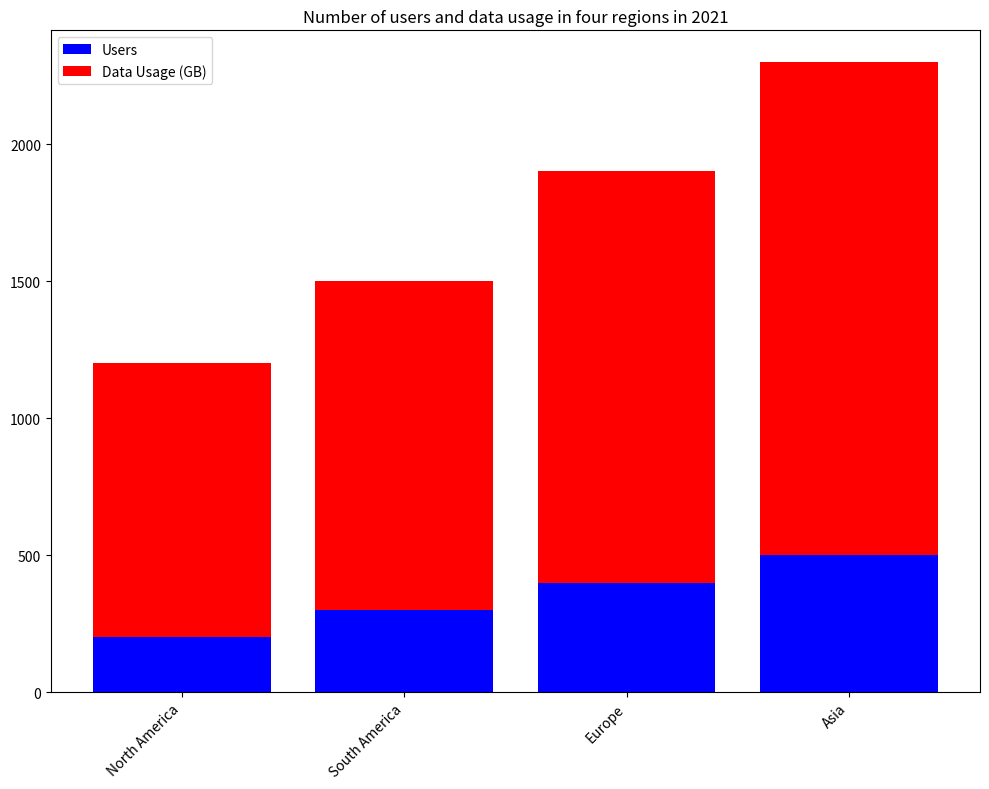

The script that saved this image: (Note: this script raises an exception after producing the figure.)

import matplotlib.pyplot as plt

fig = plt.figure(figsize=(10, 8))
ax = fig.add_subplot(111)

region = ["North America", "South America", "Europe", "Asia"]
users = [200, 300, 400, 500]
data_usage = [1000, 1200, 1500, 1800]

ax.bar(region, users, color="b", label="Users")
ax.bar(region, data_usage, bottom=users, color="r", label="Data Usage (GB)")

ax.legend(loc="best")
ax.set_title("Number of users and data usage in four regions in 2021")

plt.xticks(rotation=45, ha="right")
plt.tight_layout()

plt.savefig("bar chart/png/399.png")
plt.clf()
